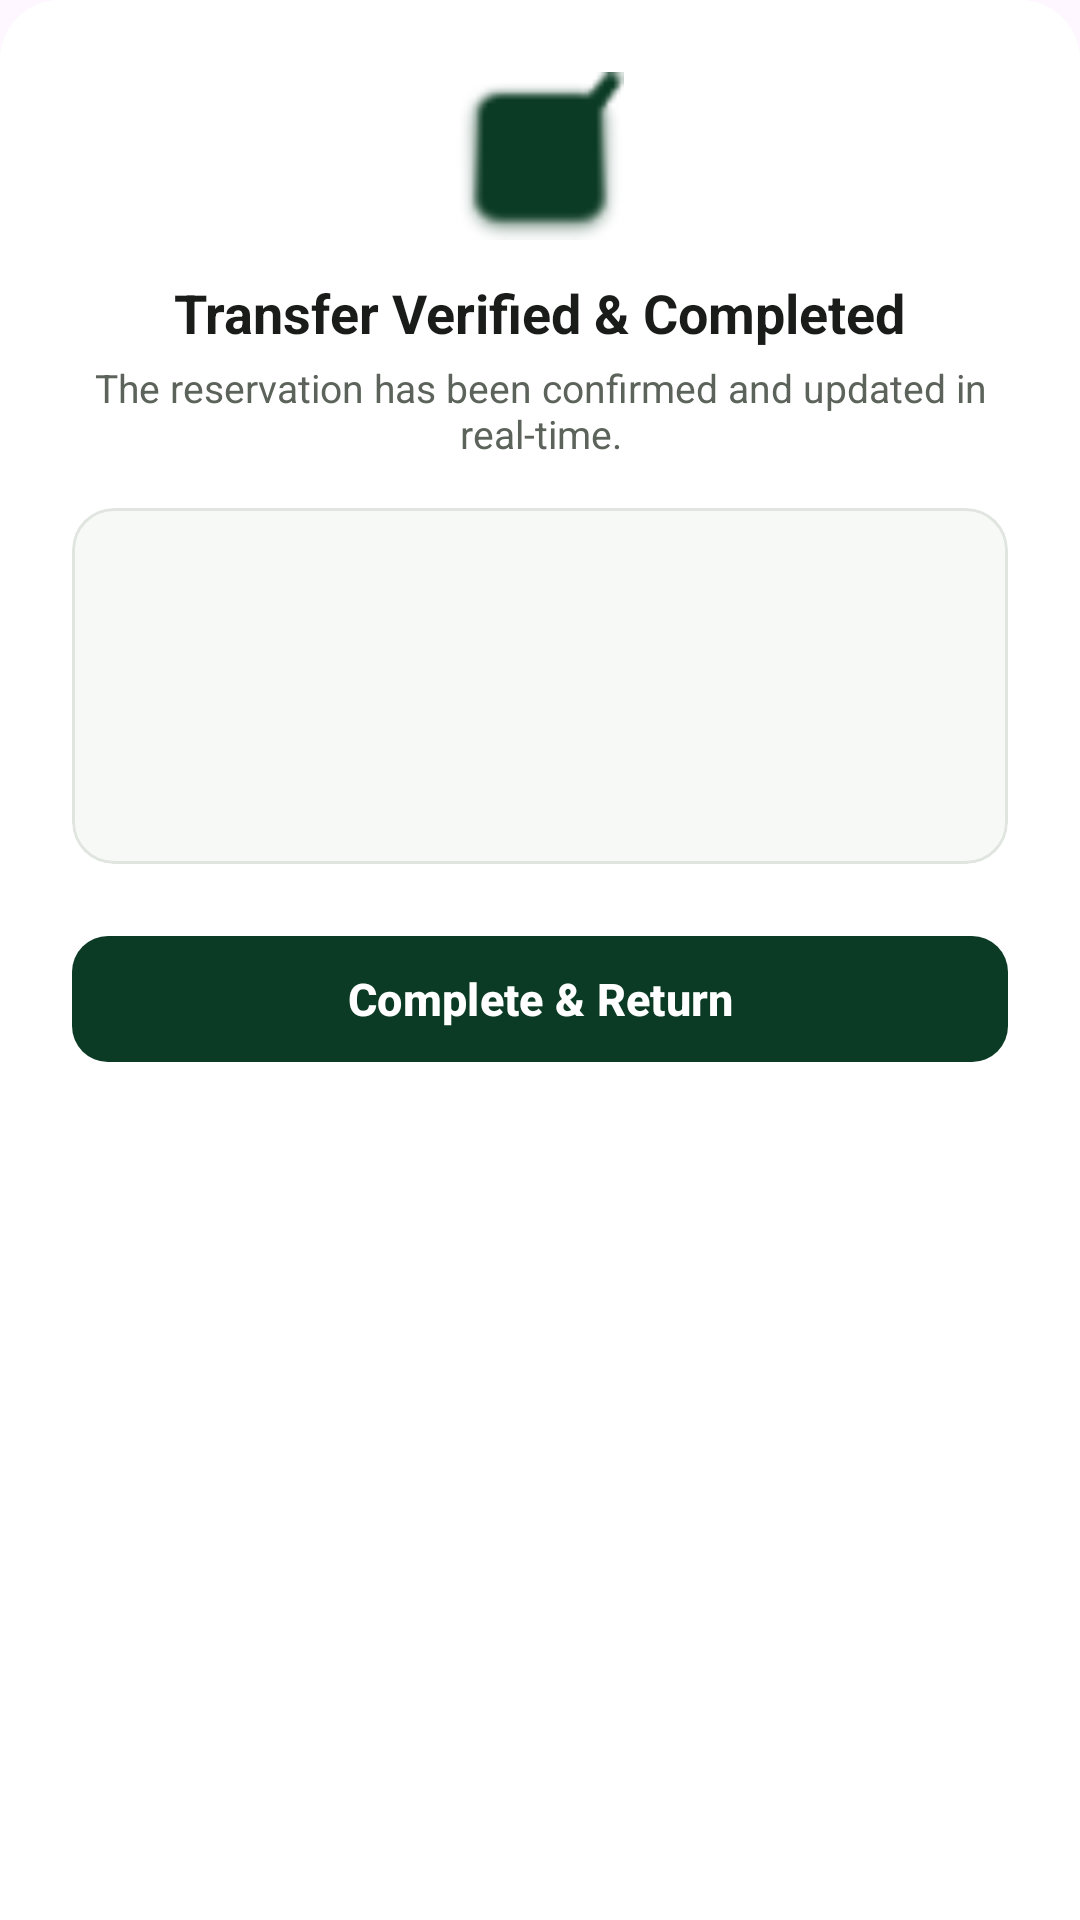

This screen was rendered from an Android layout file. Write that file and the resources it references.
<!-- AndroidManifest.xml: application theme Theme.SmartSolarMicrogrid -->
<!-- res/layout/dialog_transfer_success.xml -->
<?xml version="1.0" encoding="utf-8"?>
<LinearLayout
    xmlns:android="http://schemas.android.com/apk/res/android"
    xmlns:app="http://schemas.android.com/apk/res-auto"
    xmlns:tools="http://schemas.android.com/tools"
    android:layout_width="match_parent"
    android:layout_height="wrap_content"
    android:orientation="vertical"
    android:padding="24dp"
    android:gravity="center_horizontal"
    android:background="@drawable/bg_bottom_sheet_rounded">

    
    <ImageView
        android:layout_width="56dp"
        android:layout_height="56dp"
        android:src="@android:drawable/checkbox_on_background"
        app:tint="@color/color_primary"
        android:contentDescription="Success" />

    <TextView
        android:layout_width="wrap_content"
        android:layout_height="wrap_content"
        android:layout_marginTop="12dp"
        android:text="Transfer Verified &amp; Completed"
        android:textColor="@color/text_primary"
        android:textSize="18sp"
        android:textStyle="bold" />

    <TextView
        android:layout_width="wrap_content"
        android:layout_height="wrap_content"
        android:layout_marginTop="4dp"
        android:text="The reservation has been confirmed and updated in real-time."
        android:textColor="@color/text_secondary"
        android:textSize="13sp"
        android:textAlignment="center" />

    
    <com.google.android.material.card.MaterialCardView
        android:layout_width="match_parent"
        android:layout_height="wrap_content"
        android:layout_marginTop="16dp"
        app:cardBackgroundColor="@color/color_surface_variant"
        app:cardCornerRadius="14dp"
        app:cardElevation="0dp"
        app:strokeColor="@color/color_outline"
        app:strokeWidth="1dp">

        <LinearLayout
            android:layout_width="match_parent"
            android:layout_height="wrap_content"
            android:orientation="vertical"
            android:padding="16dp">

            <TextView
                android:id="@+id/tvSuccessProsumer"
                android:layout_width="wrap_content"
                android:layout_height="wrap_content"
                android:textColor="@color/text_primary"
                android:textSize="14sp"
                android:textStyle="bold"
                tools:text="Prosumer: John Doe (199512345678)" />

            <TextView
                android:id="@+id/tvSuccessStation"
                android:layout_width="wrap_content"
                android:layout_height="wrap_content"
                android:layout_marginTop="6dp"
                android:textColor="@color/text_secondary"
                android:textSize="13sp"
                tools:text="Station: Colombo North Solar Hub" />

            <TextView
                android:id="@+id/tvSuccessEnergy"
                android:layout_width="wrap_content"
                android:layout_height="wrap_content"
                android:layout_marginTop="4dp"
                android:textColor="@color/color_primary"
                android:textSize="13sp"
                android:textStyle="bold"
                tools:text="Transferred: 45.0 kWh (Charging)" />

            <TextView
                android:id="@+id/tvSuccessStatus"
                android:layout_width="wrap_content"
                android:layout_height="wrap_content"
                android:layout_marginTop="6dp"
                android:textColor="@color/color_primary"
                android:textSize="12sp"
                android:textStyle="bold"
                tools:text="Status: ● COMPLETED" />
        </LinearLayout>
    </com.google.android.material.card.MaterialCardView>

    
    <com.google.android.material.button.MaterialButton
        android:id="@+id/btnCloseSuccess"
        style="@style/Widget.Material3.Button"
        android:layout_width="match_parent"
        android:layout_height="50dp"
        android:layout_marginTop="20dp"
        android:text="Complete &amp; Return"
        android:textSize="15sp"
        android:textStyle="bold"
        app:backgroundTint="@color/color_primary"
        app:cornerRadius="12dp" />

</LinearLayout>
<!-- resources referenced by this layout -->
<resources>
  <color name="color_outline">@color/palette_neutral_200</color>
  <color name="color_primary">@color/palette_green_900</color>
  <color name="color_surface_variant">@color/palette_neutral_50</color>
  <color name="text_primary">@color/palette_neutral_900</color>
  <color name="text_secondary">@color/palette_neutral_600</color>
  <!-- drawable bg_bottom_sheet_rounded (drawable) -->
  <?xml version="1.0" encoding="utf-8"?>
  <shape xmlns:android="http://schemas.android.com/apk/res/android"
      android:shape="rectangle">
      <solid android:color="@color/color_surface" />
      <corners
          android:topLeftRadius="20dp"
          android:topRightRadius="20dp"
          android:bottomLeftRadius="0dp"
          android:bottomRightRadius="0dp" />
  </shape>
  <style name="Theme.SmartSolarMicrogrid" parent="Base.Theme.SmartSolarMicrogrid" />
  <color name="palette_neutral_200">#E0E5E0</color>
  <color name="palette_green_900">#0B3B24</color>
  <color name="palette_neutral_50">#F7F9F7</color>
  <color name="palette_neutral_900">#1A1C1A</color>
  <color name="palette_neutral_600">#5C635A</color>
  <color name="color_surface">@color/palette_white</color>
  <style name="Base.Theme.SmartSolarMicrogrid" parent="Theme.Material3.DayNight.NoActionBar">
          
          
      </style>
  <color name="palette_white">#FFFFFF</color>
</resources>
